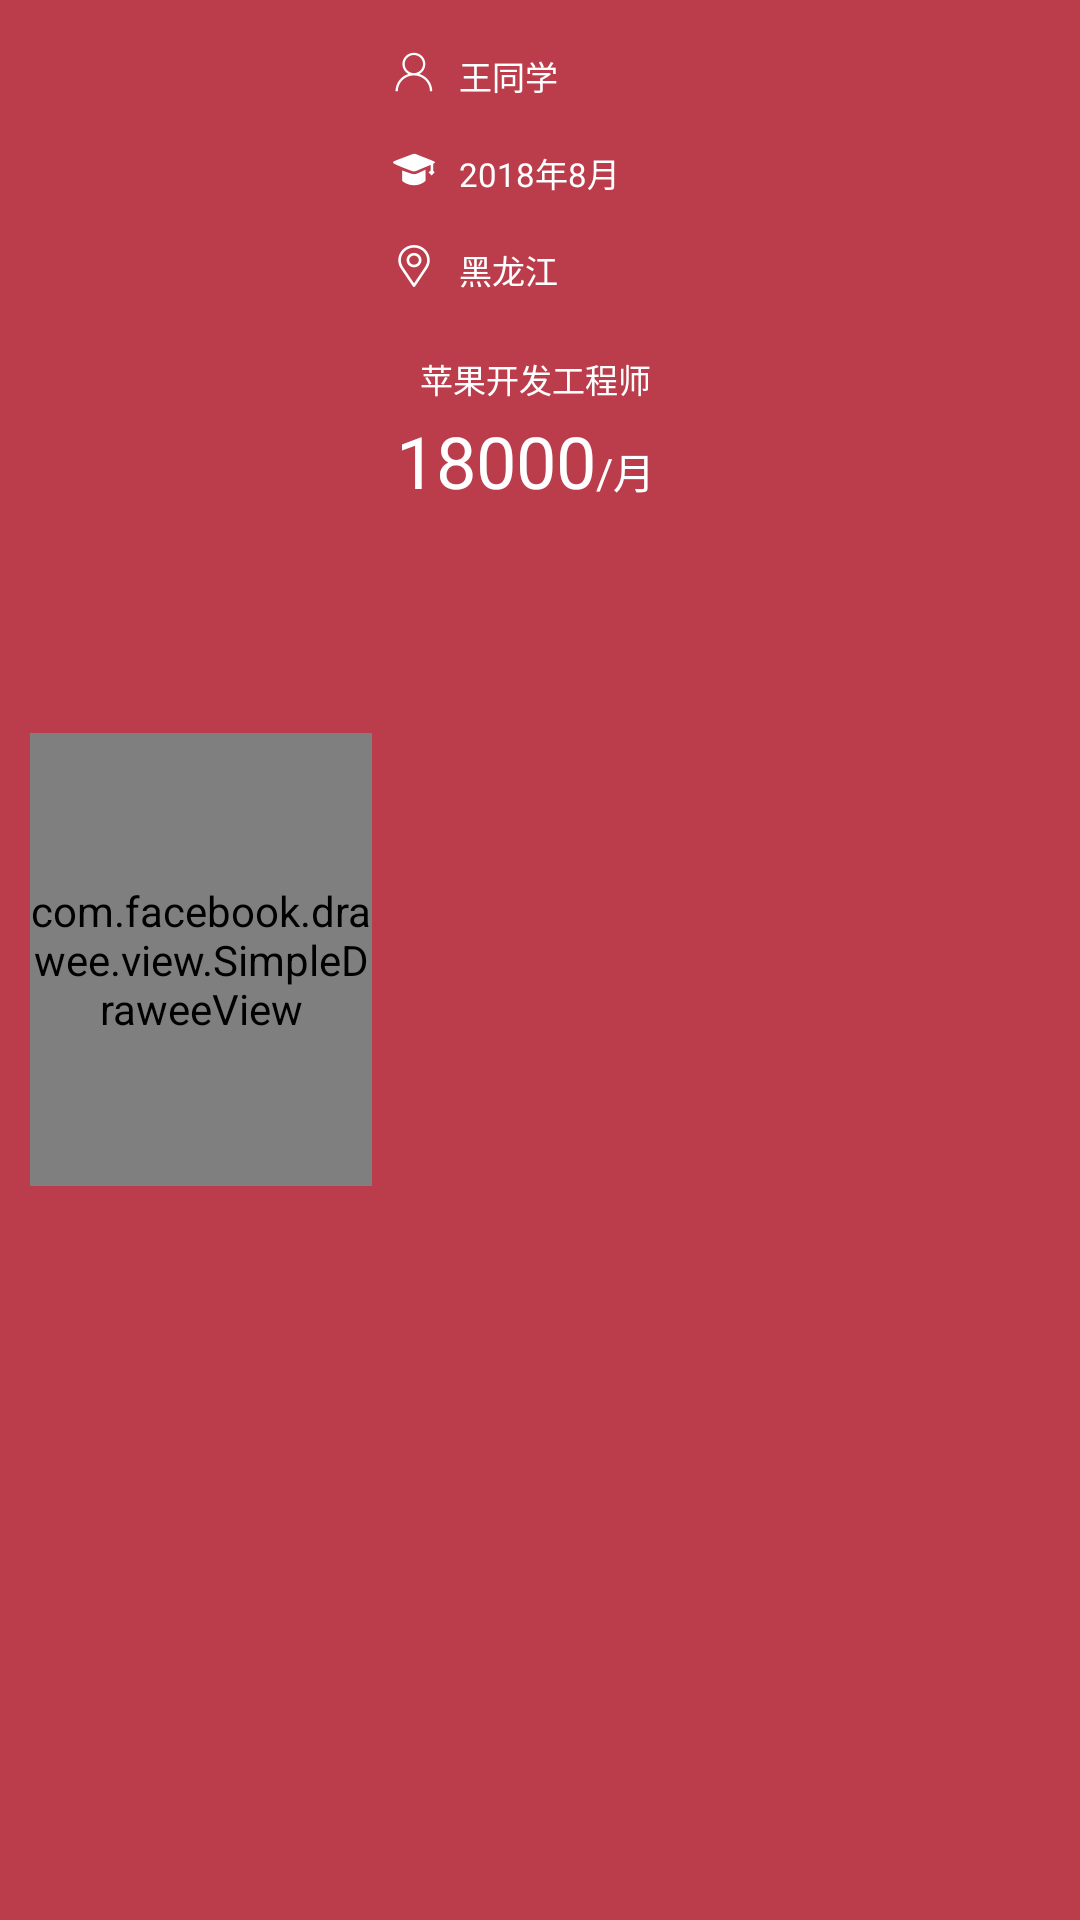

Android layout source for this screen:
<!-- AndroidManifest.xml: application theme MyThere -->
<!-- res/layout/condition_layout.xml -->
<?xml version="1.0" encoding="utf-8"?>
<LinearLayout xmlns:android="http://schemas.android.com/apk/res/android"
    android:layout_width="@dimen/dp_230"
    android:orientation="horizontal"
    android:layout_marginLeft="@dimen/dp_10"
    android:layout_marginRight="@dimen/dp_10"
    android:layout_marginTop="@dimen/dp_10"
    android:background="#bb3c4b"
    android:layout_height="@dimen/dp_180">

    <com.facebook.drawee.view.SimpleDraweeView
        android:id="@+id/message_HeadPic"
        android:layout_width="@dimen/dp_114"
        android:layout_gravity="center_vertical"
        android:layout_marginLeft="@dimen/dp_10"
        android:layout_height="@dimen/dp_151" />
    
    <LinearLayout
        android:layout_width="match_parent"
        android:orientation="vertical"
        android:layout_height="match_parent">
        <LinearLayout
            android:layout_width="wrap_content"
            android:orientation="horizontal"
            android:layout_marginTop="@dimen/dp_17"
            android:layout_marginLeft="@dimen/dp_7"
            android:layout_height="wrap_content">
            <ImageView
                android:layout_width="@dimen/dp_14"
                android:layout_height="@dimen/dp_14"
                android:src="@drawable/common_icon_name_n"/>
            <TextView
                android:id="@+id/message_name"
                android:layout_width="wrap_content"
                android:textSize="@dimen/sp_11"
                android:textColor="#ffffff"
                android:layout_marginLeft="@dimen/dp_8"
                android:text="王同学"
                android:layout_height="wrap_content" />
        </LinearLayout>
        <LinearLayout
            android:layout_width="wrap_content"
            android:orientation="horizontal"
            android:layout_marginTop="@dimen/dp_16"
            android:layout_marginLeft="@dimen/dp_7"
            android:layout_height="wrap_content">
            <ImageView
                android:layout_width="@dimen/dp_14"
                android:layout_height="@dimen/dp_14"
                android:src="@drawable/common_icon_graduate_n"/>
            <TextView
                android:id="@+id/message_graduate"
                android:layout_width="wrap_content"
                android:textSize="@dimen/sp_11"
                android:layout_marginLeft="@dimen/dp_8"
                android:textColor="#ffffff"
                android:text="2018年8月"
                android:layout_height="wrap_content" />
        </LinearLayout>
        <LinearLayout
            android:layout_width="wrap_content"
            android:orientation="horizontal"
            android:layout_marginTop="@dimen/dp_16"
            android:layout_marginLeft="@dimen/dp_7"
            android:layout_height="wrap_content">
            <ImageView
                android:layout_width="@dimen/dp_14"
                android:layout_height="@dimen/dp_14"
                android:src="@drawable/common_icon_adress_n"/>
            <TextView
                android:id="@+id/message_address"
                android:layout_width="wrap_content"
                android:textSize="@dimen/sp_11"
                android:layout_marginLeft="@dimen/dp_8"
                android:textColor="#ffffff"
                android:text="黑龙江"
                android:layout_height="wrap_content" />
        </LinearLayout>
        <LinearLayout
            android:layout_width="wrap_content"
            android:layout_marginTop="@dimen/dp_20"
            android:layout_marginLeft="@dimen/dp_9"
            android:layout_height="wrap_content">
            <TextView
                android:id="@+id/message_work"
                android:layout_width="wrap_content"
                android:layout_marginLeft="@dimen/dp_7"
                android:layout_height="wrap_content"
                android:textSize="@dimen/sp_11"
                android:gravity="center_horizontal"
                android:textColor="#ffff"
                android:text="苹果开发工程师"/>
        </LinearLayout>
        <LinearLayout
            android:layout_width="wrap_content"
            android:layout_marginTop="@dimen/dp_3"
            android:layout_marginLeft="@dimen/dp_8"
            android:orientation="horizontal"
            android:layout_height="wrap_content">
            <TextView
                android:id="@+id/message_money"
                android:layout_width="wrap_content"
                android:layout_height="wrap_content"
                android:textColor="#ffff"
                android:textSize="@dimen/sp_24"
                android:text="18000"/>
            <TextView
                android:layout_width="wrap_content"
                android:layout_height="wrap_content"
                android:textColor="#ffff"
                android:text="/月"/>

        </LinearLayout>

    </LinearLayout>
</LinearLayout>
<!-- resources referenced by this layout -->
<resources>
  <dimen name="dp_10">10dp</dimen>
  <dimen name="dp_114">114dp</dimen>
  <dimen name="dp_14">14dp</dimen>
  <dimen name="dp_151">151dp</dimen>
  <dimen name="dp_16">16dp</dimen>
  <dimen name="dp_17">17dp</dimen>
  <dimen name="dp_180">180dp</dimen>
  <dimen name="dp_20">20dp</dimen>
  <dimen name="dp_230">230dp</dimen>
  <dimen name="dp_3">3dp</dimen>
  <dimen name="dp_7">7dp</dimen>
  <dimen name="dp_8">8dp</dimen>
  <dimen name="dp_9">9dp</dimen>
  <dimen name="sp_11">11sp</dimen>
  <dimen name="sp_24">24sp</dimen>
  <!-- drawable common_icon_adress_n: png bitmap (drawable-hdpi, 606 bytes) -->
  <!-- drawable common_icon_graduate_n: png bitmap (drawable-hdpi, 500 bytes) -->
  <!-- drawable common_icon_name_n: png bitmap (drawable-hdpi, 530 bytes) -->
  <style name="MyThere" parent="AppTheme" />
  <style name="AppTheme" parent="Theme.AppCompat.Light.DarkActionBar">
          
          <item name="colorPrimary">@color/colorPrimary</item>
          <item name="colorPrimaryDark">@color/colorPrimaryDark</item>
          <item name="colorAccent">@color/colorAccent</item>
      </style>
  <!-- not gathered from this repository: default colours our renderer supplied (Android Studio template values) -->
  <color name="colorPrimary">#FF6200EE</color>
  <color name="colorPrimaryDark">#FF3700B3</color>
  <color name="colorAccent">#FF03DAC5</color>
</resources>
